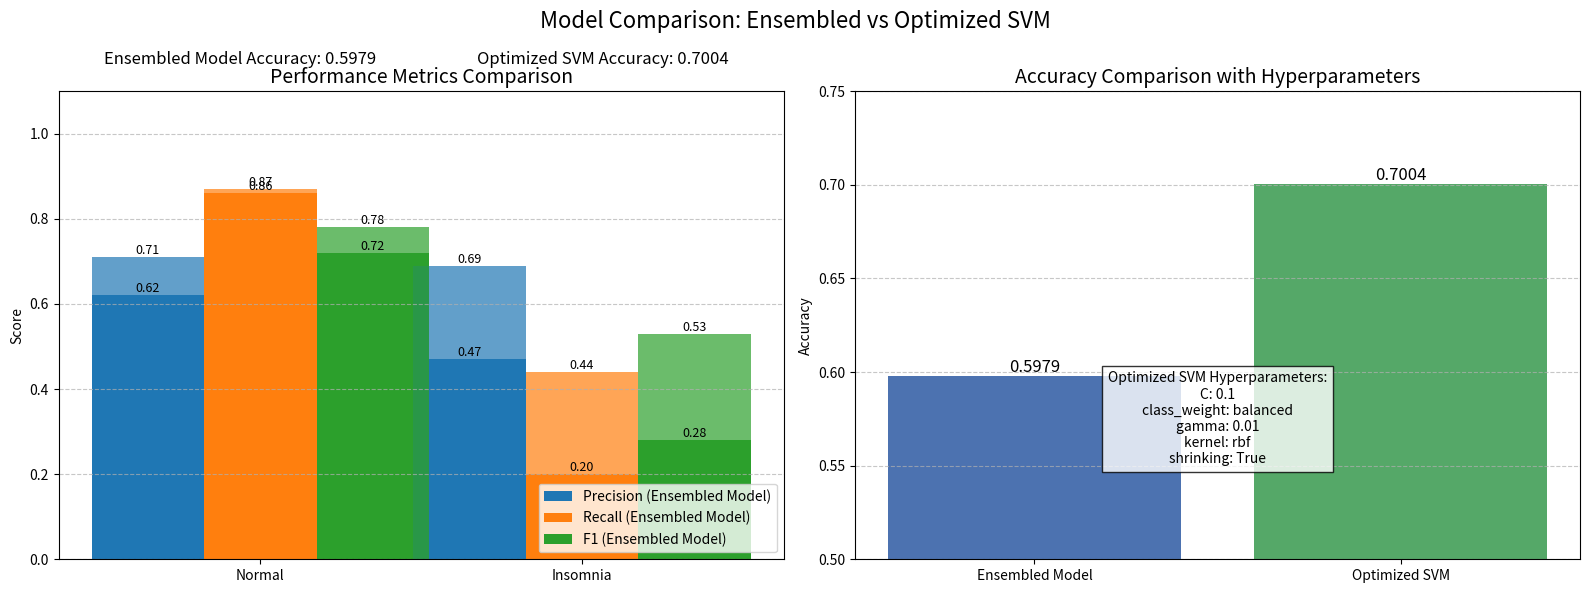

Recreate this plot in Python.
import matplotlib.pyplot as plt
import numpy as np

# Data for the two models to compare
models = {
    "Ensembled Model": {
        "accuracy": 0.5979,
        "metrics": {
            "Normal": {"precision": 0.62, "recall": 0.86, "f1": 0.72},
            "Insomnia": {"precision": 0.47, "recall": 0.20, "f1": 0.28},
        }
    },
    "Optimized SVM": {
        "accuracy": 0.7004,
        "metrics": {
            "Normal": {"precision": 0.71, "recall": 0.87, "f1": 0.78},
            "Insomnia": {"precision": 0.69, "recall": 0.44, "f1": 0.53},
        },
        "hyperparams": {
            'C': 0.1,
            'class_weight': 'balanced',
            'gamma': 0.01,
            'kernel': 'rbf',
            'shrinking': True
        }
    }
}

# Create figure with two subplots
fig, (ax1, ax2) = plt.subplots(1, 2, figsize=(16, 6))
fig.suptitle('Model Comparison: Ensembled vs Optimized SVM', fontsize=16)

# Colors for the bars
colors = ['#1f77b4', '#ff7f0e', '#2ca02c']

# 1. Metrics comparison plot
for i, (model_name, model_data) in enumerate(models.items()):
    # Extract metrics
    classes = list(model_data["metrics"].keys())
    metrics = ['precision', 'recall', 'f1']
    values = {
        'precision': [model_data["metrics"][c]["precision"] for c in classes],
        'recall': [model_data["metrics"][c]["recall"] for c in classes],
        'f1': [model_data["metrics"][c]["f1"] for c in classes]
    }
    
    # Set bar width and positions
    bar_width = 0.35
    index = np.arange(len(classes))
    
    # Plot bars for each metric
    for j, metric in enumerate(metrics):
        offset = (j - 1) * bar_width
        ax1.bar(index + offset, values[metric], bar_width, 
                label=f'{metric.capitalize()} ({model_name})' if i == 0 else '',
                color=colors[j], alpha=0.7 if i == 1 else 1)
    
    # Add accuracy as text
    ax1.text(i * 0.5 + 0.25, 1.05, f'{model_name} Accuracy: {model_data["accuracy"]:.4f}', 
             ha='center', va='bottom', transform=ax1.transAxes, fontsize=12)

# Customize the metrics plot
ax1.set_title('Performance Metrics Comparison', fontsize=14)
ax1.set_xticks(index)
ax1.set_xticklabels(classes)
ax1.set_ylim(0, 1.1)
ax1.set_ylabel('Score')
ax1.legend(loc='lower right')
ax1.grid(True, axis='y', linestyle='--', alpha=0.7)

# Add value labels (optional)
for bars in ax1.containers:
    for bar in bars:
        height = bar.get_height()
        ax1.text(bar.get_x() + bar.get_width()/2., height,
                f'{height:.2f}',
                ha='center', va='bottom', fontsize=9)

# 2. Accuracy comparison with hyperparameters
accuracies = [models[model]["accuracy"] for model in models]
model_names = list(models.keys())

# Create the bar plot
bars = ax2.bar(model_names, accuracies, color=['#4c72b0', '#55a868'])

# Add value labels
for bar in bars:
    height = bar.get_height()
    ax2.text(bar.get_x() + bar.get_width()/2., height,
             f'{height:.4f}',
             ha='center', va='bottom', fontsize=12)

# Add hyperparameters information for the SVM
hyperparams = models["Optimized SVM"]["hyperparams"]
hyperparam_text = "Optimized SVM Hyperparameters:\n" + "\n".join([f"{k}: {v}" for k, v in hyperparams.items()])
ax2.text(0.5, 0.3, hyperparam_text, 
         ha='center', va='center', transform=ax2.transAxes,
         bbox=dict(facecolor='white', alpha=0.8), fontsize=10)

# Customize the accuracy plot
ax2.set_title('Accuracy Comparison with Hyperparameters', fontsize=14)
ax2.set_ylabel('Accuracy')
ax2.set_ylim(0.5, 0.75)
ax2.grid(True, axis='y', linestyle='--', alpha=0.7)

plt.tight_layout()
plt.show()